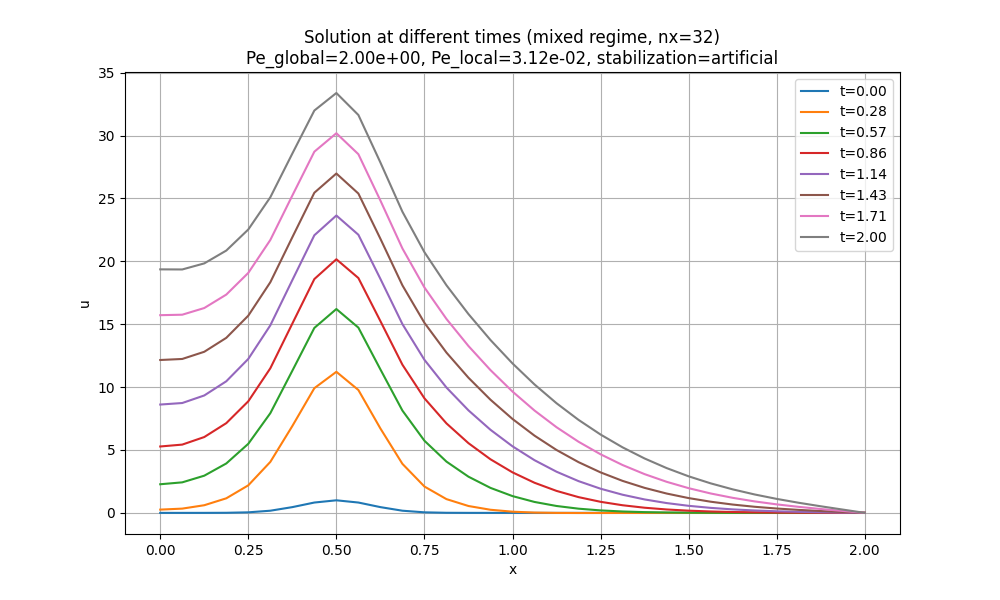

Data behind this chart, as committed beside it:
x, t_0.00, t_0.28, t_0.57, t_0.86, t_1.14, t_1.43, t_1.71, t_2.00
0.0, 3.7266531720791715e-06, 0.2597, 2.276, 5.279, 8.613, 12.16, 15.72, 19.36
0.0625, 6.97695771959986e-05, 0.3393, 2.427, 5.429, 8.735, 12.24, 15.76, 19.35
0.125, 0.0008838, 0.6084, 2.957, 6.03, 9.335, 12.81, 16.29, 19.84
0.1875, 0.007576, 1.158, 3.928, 7.134, 10.46, 13.92, 17.36, 20.86
0.25, 0.04394, 2.191, 5.494, 8.873, 12.24, 15.68, 19.08, 22.53
0.3125, 0.1724, 4.052, 7.925, 11.49, 14.91, 18.34, 21.7, 25.09
0.375, 0.4578, 6.904, 11.3, 15.05, 18.51, 21.91, 25.23, 28.57
0.4375, 0.8226, 9.914, 14.71, 18.59, 22.07, 25.45, 28.72, 31.99
0.5, 1, 11.22, 16.21, 20.16, 23.64, 26.98, 30.19, 33.38
0.5625, 0.8226, 9.77, 14.73, 18.67, 22.11, 25.39, 28.52, 31.64
0.625, 0.4578, 6.712, 11.41, 15.25, 18.61, 21.8, 24.84, 27.86
0.6875, 0.1724, 3.899, 8.135, 11.78, 15.01, 18.09, 21.02, 23.95
0.75, 0.04394, 2.095, 5.736, 9.109, 12.17, 15.11, 17.92, 20.73
0.8125, 0.007576, 1.095, 4.077, 7.116, 9.967, 12.75, 15.42, 18.1
0.875, 0.0008838, 0.5467, 2.878, 5.542, 8.152, 10.74, 13.27, 15.81
0.9375, 6.976957719599855e-05, 0.248, 1.987, 4.261, 6.606, 8.997, 11.35, 13.75
1.0, 3.726653172078923e-06, 0.09463, 1.334, 3.222, 5.293, 7.467, 9.647, 11.88
1.062, 1.3468696888091451e-07, 0.02428, 0.8692, 2.395, 4.188, 6.14, 8.137, 10.21
1.125, 3.2937141103135462e-09, -0.0026, 0.5483, 1.748, 3.273, 5.001, 6.81, 8.718
1.188, 5.4500431330122324e-11, -0.009415, 0.3342, 1.252, 2.524, 4.033, 5.655, 7.394
1.25, 6.101936679803056e-13, -0.008607, 0.1964, 0.8803, 1.922, 3.22, 4.658, 6.229
1.312, 4.6226304431908105e-15, -0.005918, 0.1109, 0.6069, 1.443, 2.544, 3.804, 5.21
1.375, 2.369542394291828e-17, -0.003503, 0.05984, 0.4101, 1.069, 1.989, 3.08, 4.325
1.438, 8.218624553451883e-20, -0.001869, 0.03067, 0.2714, 0.7805, 1.538, 2.472, 3.562
1.5, 1.930654295815225e-22, -0.0009196, 0.01476, 0.1759, 0.5618, 1.176, 1.964, 2.907
1.562, 3.3895065542404383e-25, -0.000422, 0.006526, 0.1115, 0.3984, 0.8885, 1.543, 2.348
1.625, 5.935251672482732e-27, -0.0001821, 0.002537, 0.06908, 0.2781, 0.662, 1.197, 1.871
1.688, 9.621061527286335e-28, -7.430634706829987e-05, 0.0007614, 0.04178, 0.1906, 0.4849, 0.912, 1.463
1.75, 1.6503050863154535e-28, -2.8778647991028322e-05, 6.88611128609184e-05, 0.0246, 0.1277, 0.3465, 0.6765, 1.112
1.812, 2.8315439732596e-29, -1.0607493725405034e-05, -0.0001358, 0.01399, 0.08242, 0.2373, 0.4789, 0.804
1.875, 4.862247220091442e-30, -3.7060139338501596e-06, -0.0001434, 0.00745, 0.04915, 0.1486, 0.308, 0.5256
1.938, 8.58043627073406e-31, -1.1414733458588628e-06, -8.215874973967408e-05, 0.003233, 0.02312, 0.07226, 0.1523, 0.2626
2.0, 2.8601454235780183e-31, -6.571482353782091e-22, -5.547490473151646e-20, 1.8265624986273437e-18, 1.3852612826810816e-17, 3.864311919261336e-17, 7.201766030453371e-17, 1.10067392220192e-16
